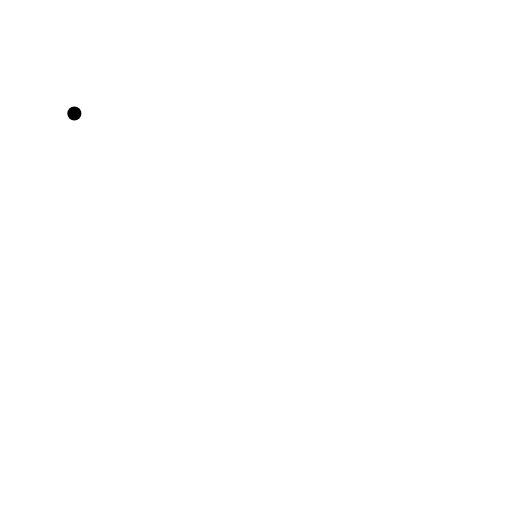
t = 0.00 s
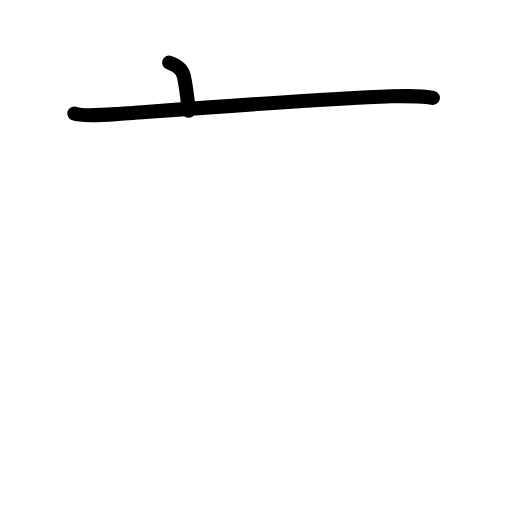
t = 1.75 s
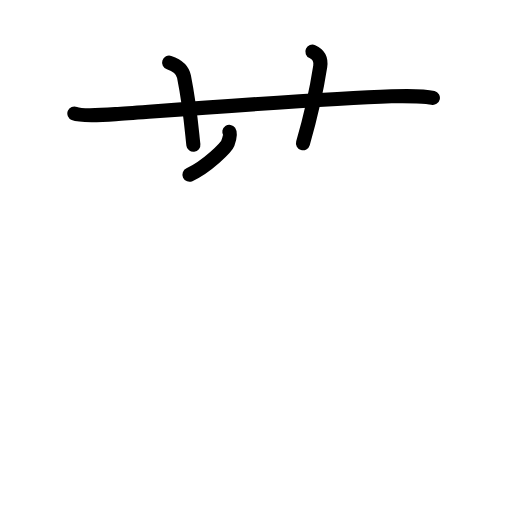
t = 3.63 s
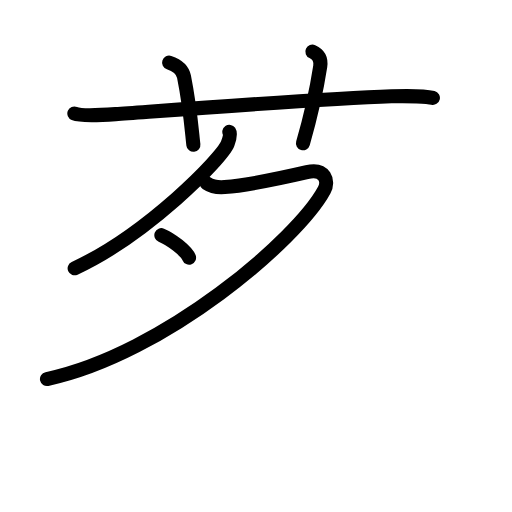
t = 5.50 s
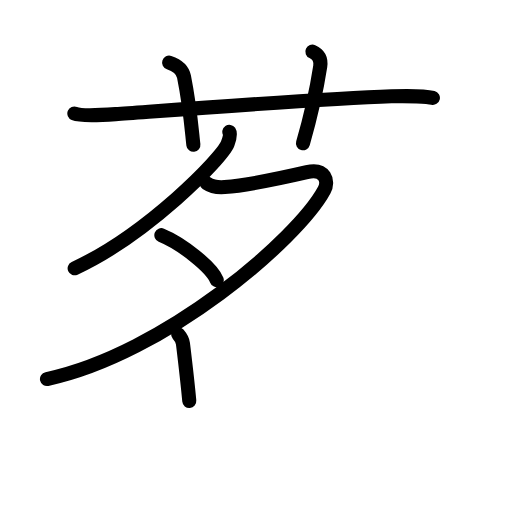
t = 6.75 s
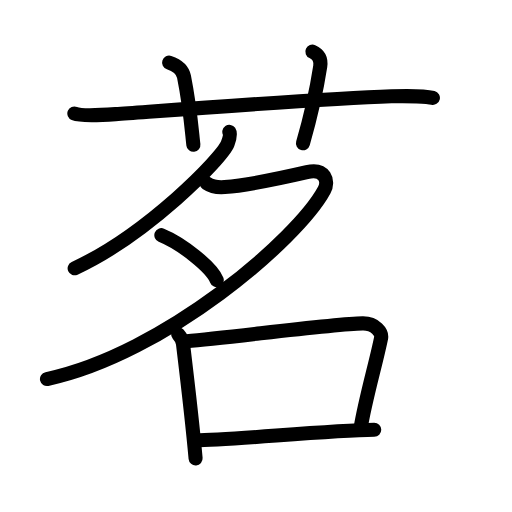
t = 9.00 s

The animated SVG that drew these frames (rendered in a browser with its animation timeline set to each time). Animation: 28 SMIL elements (animate=28); one cycle of 9.00 s.

<?xml version="1.0" encoding="UTF-8"?>
<!--
AniKanjiVG is licensed by CC-BY-SA Paul C. Sommerhoff (https://bitbucket.org/sommerhoff/anikanjivg).
AniKanjiVG uses KanjiVG which is licensed by CC-BY-SA Ulrich Apel (http://kanjivg.tagaini.net).
See also http://creativecommons.org/licenses/by-sa/3.0/
-->
<svg xmlns:kvg='http://kanjivg.tagaini.net' xmlns='http://www.w3.org/2000/svg' width='109' height='109' viewBox='0 0 109 109' style='fill:none;stroke:#000000;stroke-width:3;stroke-linecap:round;stroke-linejoin:round;' id="kvg:kanji_08317"><g id="kvg:08317" kvg:element="茗"><g id="kvg:08317-g1" kvg:element="艹" kvg:variant="true" kvg:original="艸" kvg:position="top" kvg:radical="general"><path id="kvg:08317-s1" kvg:type="㇐" d="M15.83,24.17c1.29,0.53,5.92,0.33,8.77,0.13c11.91-0.85,43.9-3.3,58.73-3.8c3.67-0.12,7.76,0.07,8.83,0.33"><animate attributeName="d" begin="0.0s" dur="0.3333333333333333s" from="M15.83,24.17C15.83,24.17,15.83,24.17,15.83,24.17" to="M15.83,24.17c1.29,0.53,5.92,0.33,8.77,0.13" />
<animate attributeName="d" begin="0.3333333333333333s" dur="0.3333333333333333s" from="M15.83,24.17c1.29,0.53,5.92,0.33,8.77,0.13c0,0,0,0,0,0,0" to="M15.83,24.17c1.29,0.53,5.92,0.33,8.77,0.13c11.91-0.85,43.9-3.3,58.73-3.8" />
<animate attributeName="d" begin="0.6666666666666666s" dur="0.3333333333333333s" from="M15.83,24.17c1.29,0.53,5.92,0.33,8.77,0.13c11.91-0.85,43.9-3.3,58.73-3.8c0,0,0,0,0,0,0" to="M15.83,24.17c1.29,0.53,5.92,0.33,8.77,0.13c11.91-0.85,43.9-3.3,58.73-3.8c3.67-0.12,7.76,0.07,8.83,0.33" />
</path>
<path id="kvg:08317-s2" kvg:type="㇑a" d="M36,13.33c2.5,0.83,3.03,2.29,3.17,3c1.33,6.67,1.67,11.67,2,14.5"><animate attributeName="d" begin="1.0s" dur="0.5s" from="M36,13.33C36,13.33,36,13.33,36,13.33" to="M36,13.33c2.5,0.83,3.03,2.29,3.17,3" />
<animate attributeName="d" begin="1.5s" dur="0.5s" from="M36,13.33c2.5,0.83,3.03,2.29,3.17,3c0,0,0,0,0,0,0" to="M36,13.33c2.5,0.83,3.03,2.29,3.17,3c1.33,6.67,1.67,11.67,2,14.5" />
<animate attributeName="d" begin="0s" dur="1.0s" from="M-100,-100" to="M-100,-100" />
</path>
<path id="kvg:08317-s3" kvg:type="㇑a" d="M66.5,11c1.5,0.67,1.87,1.83,1.67,3.17C67.5,18.5,65.97,25.41,64.5,30.5"><animate attributeName="d" begin="2.0s" dur="0.5s" from="M66.5,11C66.5,11,66.5,11,66.5,11" to="M66.5,11c1.5,0.67,1.87,1.83,1.67,3.17" />
<animate attributeName="d" begin="2.5s" dur="0.5s" from="M66.5,11c1.5,0.67,1.87,1.83,1.67,3.17c0,0,0,0,0,0,0" to="M66.5,11c1.5,0.67,1.87,1.83,1.67,3.17C67.5,18.5,65.97,25.41,64.5,30.5" />
<animate attributeName="d" begin="0s" dur="2.0s" from="M-100,-100" to="M-100,-100" />
</path>
</g>
<g id="kvg:08317-g2" kvg:element="名" kvg:position="bottom"><g id="kvg:08317-g3" kvg:element="夕" kvg:position="top"><path id="kvg:08317-s4" kvg:type="㇒" d="M48.82,28.06c0.34,0.5,0.03,1.5-0.34,2.5c-1.15,3.12-17.26,19.46-32.59,26.56"><animate attributeName="d" begin="3.0s" dur="0.5s" from="M48.82,28.06C48.82,28.06,48.82,28.06,48.82,28.06" to="M48.82,28.06c0.34,0.5,0.03,1.5-0.34,2.5" />
<animate attributeName="d" begin="3.5s" dur="0.5s" from="M48.82,28.06c0.34,0.5,0.03,1.5-0.34,2.5c0,0,0,0,0,0,0" to="M48.82,28.06c0.34,0.5,0.03,1.5-0.34,2.5c-1.15,3.12-17.26,19.46-32.59,26.56" />
<animate attributeName="d" begin="0s" dur="3.0s" from="M-100,-100" to="M-100,-100" />
</path>
<path id="kvg:08317-s5" kvg:type="㇇" d="M44,39c0.94,0.65,2.59,0.93,3.83,0.83c4.1-0.33,12.05-1.91,17.5-3.17c3.92-0.9,4.72,1.93,3.69,3.83C63.4,50.9,35.06,75.33,10,80.69"><animate attributeName="d" begin="4.0s" dur="0.25s" from="M44,39C44,39,44,39,44,39" to="M44,39c0.94,0.65,2.59,0.93,3.83,0.83" />
<animate attributeName="d" begin="4.25s" dur="0.25s" from="M44,39c0.94,0.65,2.59,0.93,3.83,0.83c0,0,0,0,0,0,0" to="M44,39c0.94,0.65,2.59,0.93,3.83,0.83c4.1-0.33,12.05-1.91,17.5-3.17" />
<animate attributeName="d" begin="4.5s" dur="0.25s" from="M44,39c0.94,0.65,2.59,0.93,3.83,0.83c4.1-0.33,12.05-1.91,17.5-3.17c0,0,0,0,0,0,0" to="M44,39c0.94,0.65,2.59,0.93,3.83,0.83c4.1-0.33,12.05-1.91,17.5-3.17c3.92-0.9,4.72,1.93,3.69,3.83" />
<animate attributeName="d" begin="4.75s" dur="0.25s" from="M44,39c0.94,0.65,2.59,0.93,3.83,0.83c4.1-0.33,12.05-1.91,17.5-3.17c3.92-0.9,4.72,1.93,3.69,3.83c0,0,0,0,0,0,0" to="M44,39c0.94,0.65,2.59,0.93,3.83,0.83c4.1-0.33,12.05-1.91,17.5-3.17c3.92-0.9,4.72,1.93,3.69,3.83C63.4,50.9,35.06,75.33,10,80.69" />
<animate attributeName="d" begin="0s" dur="4.0s" from="M-100,-100" to="M-100,-100" />
</path>
<path id="kvg:08317-s6" kvg:type="㇔" d="M34.35,50.07c4.33,1.77,10.71,6.81,11.79,9.56"><animate attributeName="d" begin="5.0s" dur="1.0s" from="M34.35,50.07C34.35,50.07,34.35,50.07,34.35,50.07" to="M34.35,50.07c4.33,1.77,10.71,6.81,11.79,9.56" />
<animate attributeName="d" begin="0s" dur="5.0s" from="M-100,-100" to="M-100,-100" />
</path>
</g>
<g id="kvg:08317-g4" kvg:element="口" kvg:position="bottom"><path id="kvg:08317-s7" kvg:type="㇑" d="M37.92,71.14c0.42,0.49,0.95,1.36,1.03,2c0.56,4.66,1.9,15.63,2.69,24.45"><animate attributeName="d" begin="6.0s" dur="0.5s" from="M37.92,71.14C37.92,71.14,37.92,71.14,37.92,71.14" to="M37.92,71.14c0.42,0.49,0.95,1.36,1.03,2" />
<animate attributeName="d" begin="6.5s" dur="0.5s" from="M37.92,71.14c0.42,0.49,0.95,1.36,1.03,2c0,0,0,0,0,0,0" to="M37.92,71.14c0.42,0.49,0.95,1.36,1.03,2c0.56,4.66,1.9,15.63,2.69,24.45" />
<animate attributeName="d" begin="0s" dur="6.0s" from="M-100,-100" to="M-100,-100" />
</path>
<path id="kvg:08317-s8" kvg:type="㇕b" d="M39.72,72.63c9.6-0.8,30.92-3.67,37.47-3.79c2.71-0.05,4.19,1.94,3.93,3.17C80,77.5,77.81,84.84,76.76,91.18"><animate attributeName="d" begin="7.0s" dur="0.3333333333333333s" from="M39.72,72.63C39.72,72.63,39.72,72.63,39.72,72.63" to="M39.72,72.63c9.6-0.8,30.92-3.67,37.47-3.79" />
<animate attributeName="d" begin="7.333333333333333s" dur="0.3333333333333333s" from="M39.72,72.63c9.6-0.8,30.92-3.67,37.47-3.79c0,0,0,0,0,0,0" to="M39.72,72.63c9.6-0.8,30.92-3.67,37.47-3.79c2.71-0.05,4.19,1.94,3.93,3.17" />
<animate attributeName="d" begin="7.666666666666667s" dur="0.3333333333333333s" from="M39.72,72.63c9.6-0.8,30.92-3.67,37.47-3.79c2.71-0.05,4.19,1.94,3.93,3.17c0,0,0,0,0,0,0" to="M39.72,72.63c9.6-0.8,30.92-3.67,37.47-3.79c2.71-0.05,4.19,1.94,3.93,3.17C80,77.5,77.81,84.84,76.76,91.18" />
<animate attributeName="d" begin="0s" dur="7.0s" from="M-100,-100" to="M-100,-100" />
</path>
<path id="kvg:08317-s9" kvg:type="㇐b" d="M41.66,93.75c7.21,0,28.06-2.13,38.01-2.25"><animate attributeName="d" begin="8.0s" dur="1.0s" from="M41.66,93.75C41.66,93.75,41.66,93.75,41.66,93.75" to="M41.66,93.75c7.21,0,28.06-2.13,38.01-2.25" />
<animate attributeName="d" begin="0s" dur="8.0s" from="M-100,-100" to="M-100,-100" />
</path>
</g>
</g>
</g>
</svg>
